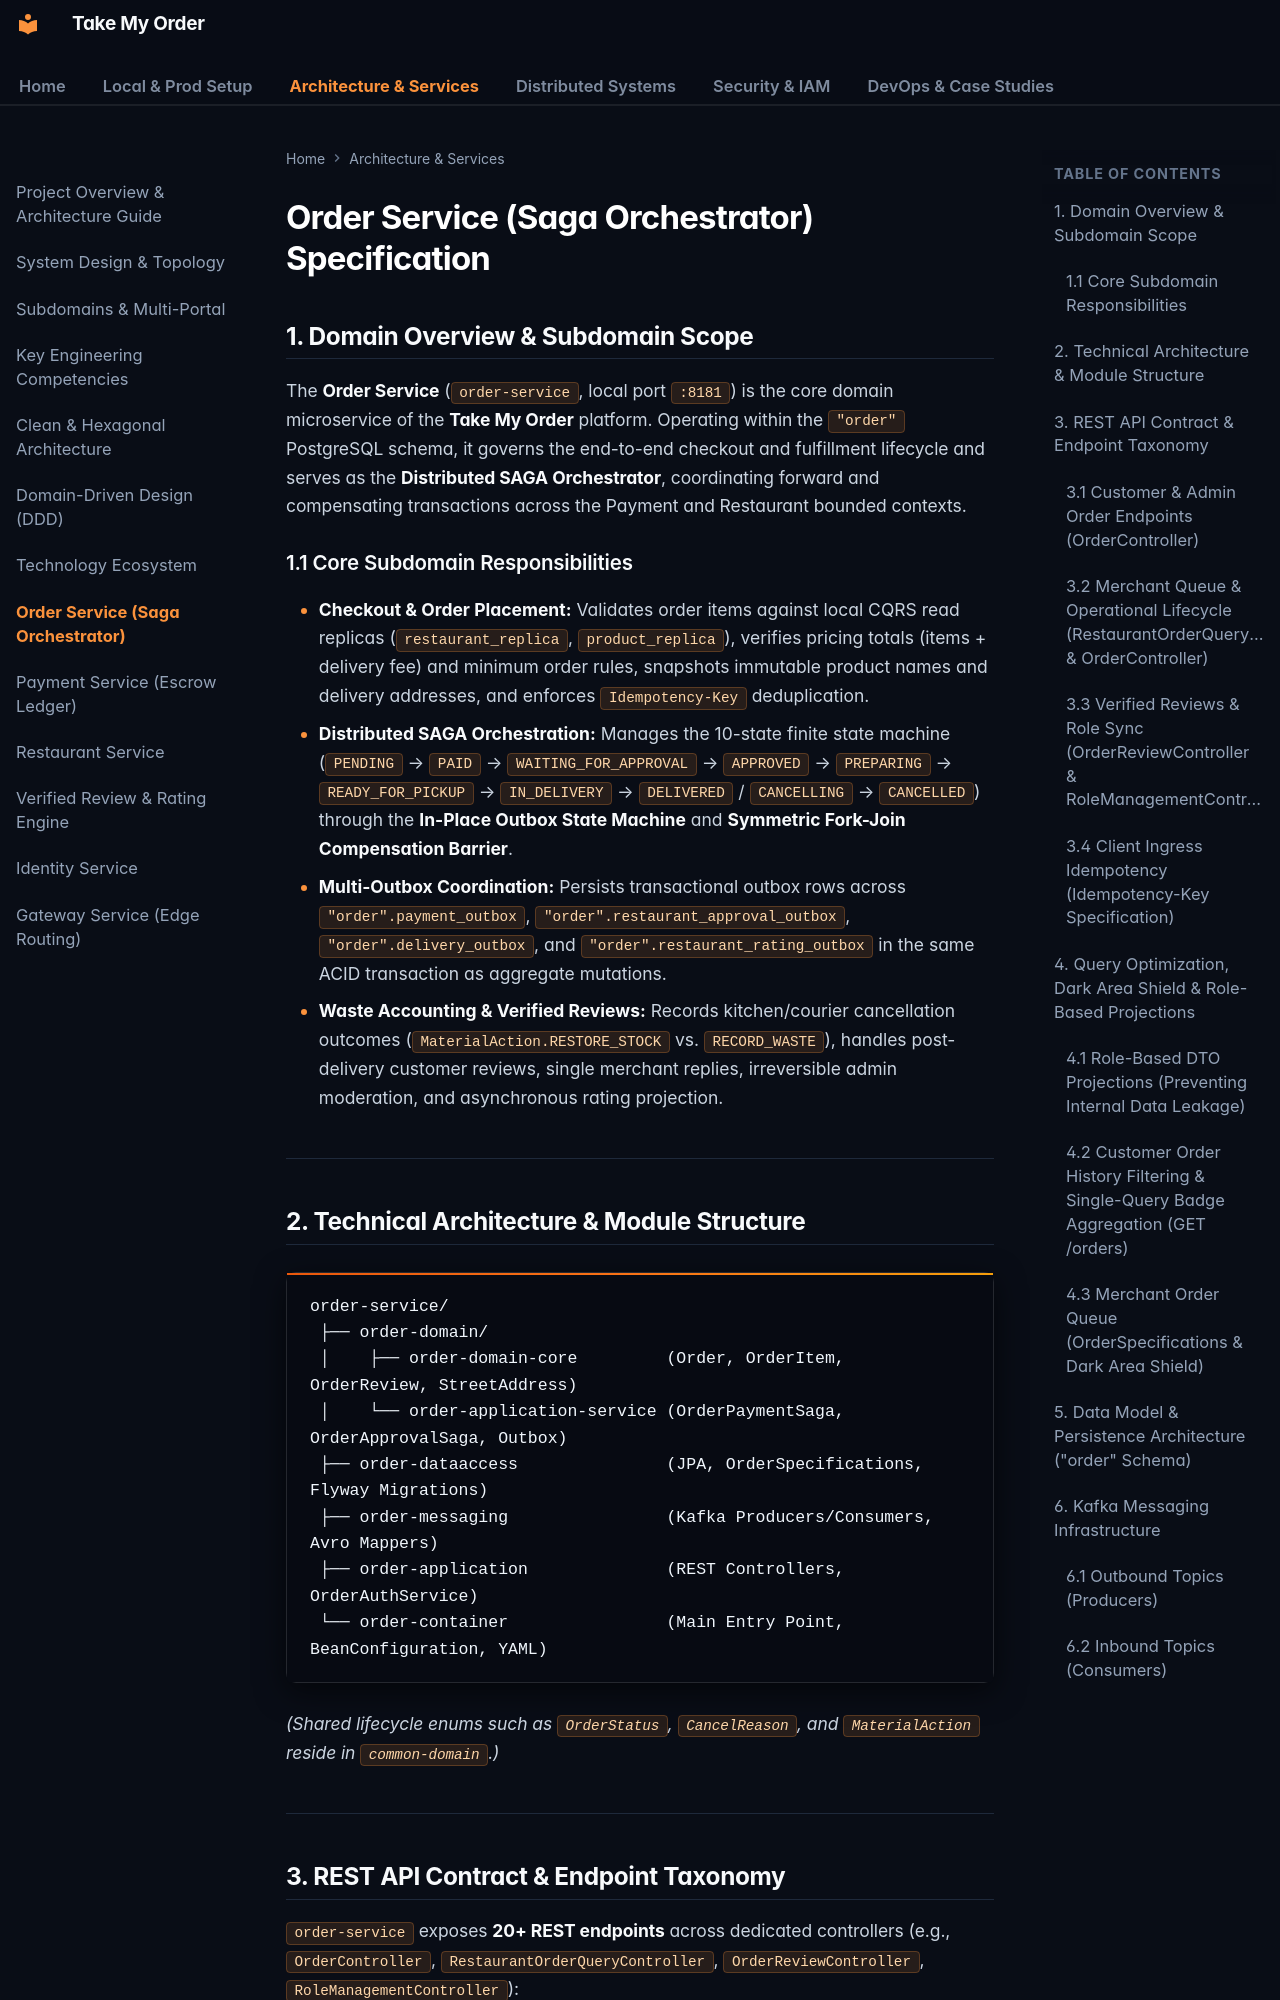

repository: OzerBerkay/take-my-order · page: services/order-service/index.html · generator: mkdocs

# Order Service (Saga Orchestrator) Specification

## 1. Domain Overview & Subdomain Scope

The **Order Service** (`order-service`, local port `:8181`) is the core domain microservice of the **Take My Order** platform. Operating within the `"order"` PostgreSQL schema, it governs the end-to-end checkout and fulfillment lifecycle and serves as the **Distributed SAGA Orchestrator**, coordinating forward and compensating transactions across the Payment and Restaurant bounded contexts.

### 1.1 Core Subdomain Responsibilities
*   **Checkout & Order Placement:** Validates order items against local CQRS read replicas (`restaurant_replica`, `product_replica`), verifies pricing totals (items + delivery fee) and minimum order rules, snapshots immutable product names and delivery addresses, and enforces `Idempotency-Key` deduplication.
*   **Distributed SAGA Orchestration:** Manages the 10-state finite state machine (`PENDING` → `PAID` → `WAITING_FOR_APPROVAL` → `APPROVED` → `PREPARING` → `READY_FOR_PICKUP` → `IN_DELIVERY` → `DELIVERED` / `CANCELLING` → `CANCELLED`) through the **In-Place Outbox State Machine** and **Symmetric Fork-Join Compensation Barrier**.
*   **Multi-Outbox Coordination:** Persists transactional outbox rows across `"order".payment_outbox`, `"order".restaurant_approval_outbox`, `"order".delivery_outbox`, and `"order".restaurant_rating_outbox` in the same ACID transaction as aggregate mutations.
*   **Waste Accounting & Verified Reviews:** Records kitchen/courier cancellation outcomes (`MaterialAction.RESTORE_STOCK` vs. `RECORD_WASTE`), handles post-delivery customer reviews, single merchant replies, irreversible admin moderation, and asynchronous rating projection.

---

## 2. Technical Architecture & Module Structure

```text
order-service/
 ├── order-domain/
 │    ├── order-domain-core         (Order, OrderItem, OrderReview, StreetAddress)
 │    └── order-application-service (OrderPaymentSaga, OrderApprovalSaga, Outbox)
 ├── order-dataaccess               (JPA, OrderSpecifications, Flyway Migrations)
 ├── order-messaging                (Kafka Producers/Consumers, Avro Mappers)
 ├── order-application              (REST Controllers, OrderAuthService)
 └── order-container                (Main Entry Point, BeanConfiguration, YAML)
```

*(Shared lifecycle enums such as `OrderStatus`, `CancelReason`, and `MaterialAction` reside in `common-domain`.)*

---

## 3. REST API Contract & Endpoint Taxonomy

`order-service` exposes **20+ REST endpoints** across dedicated controllers (e.g., `OrderController`, `RestaurantOrderQueryController`, `OrderReviewController`, `RoleManagementController`):
